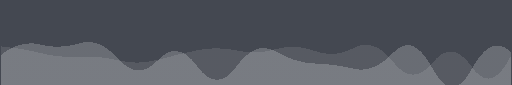
t = 0.00 s
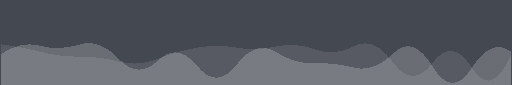
t = 1.25 s
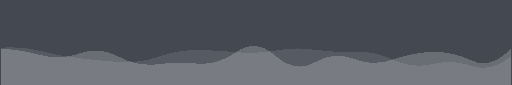
t = 3.75 s
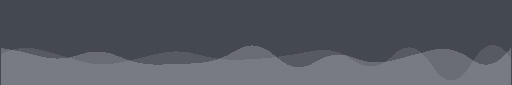
t = 5.00 s
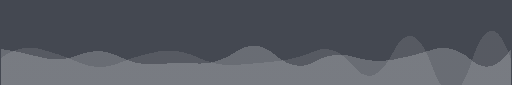
t = 6.25 s
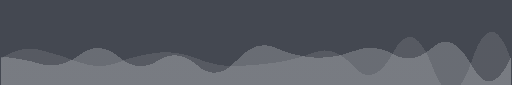
t = 8.75 s

The animated SVG that drew these frames (rendered in a browser with its animation timeline set to each time). Animation: 2 SMIL elements (animate=2); frames cover the first 8.75 s, repeats indefinitely.

  <svg xmlns="http://www.w3.org/2000/svg" shape-rendering="crispEdges" display="block" style="margin:auto;background:#444851;z-index:1;position:relative" preserveAspectRatio="xMidYMid" viewBox="0 0 3000 500">
    <g transform="matrix(1 0 0 -1 0 500)">
      <linearGradient id="a" x1="0" x2="1" y1="0" y2="0">
        <stop offset="0" stop-color="#ffffff"/>
        <stop offset="1" stop-color="#ffffff"/>
      </linearGradient>
      <path fill="url(#a)" opacity=".2">
        <animate attributeName="d" begin="0s" calcMode="spline" dur="15s" keySplines="0.5 0 0.5 1;0.5 0 0.5 1;0.5 0 0.5 1" keyTimes="0;0.333;0.667;1" repeatCount="indefinite" values="M0 0L 0 177.14928507076888Q 115.38461538461539 267.3113178272192 230.76923076923077 237.93726533461268T 461.53846153846155 244.86414079634534T 692.3076923076923 151.8194616516157T 923.0769230769231 146.21262826922984T 1153.8461538461538 110.48434366854694T 1384.6153846153845 107.99858136901977T 1615.3846153846155 197.58721862699275T 1846.1538461538462 126.51647972840283T 2076.923076923077 95.51683642285582T 2307.6923076923076 190.28077621297888T 2538.4615384615386 97.6110875903374T 2769.230769230769 94.18527116300783T 3000 193.27785453598167L 3000 0 Z;M0 0L 0 218.27339546547Q 115.38461538461539 200.79259452038224 230.76923076923077 169.0730738349628T 461.53846153846155 178.52770898575164T 692.3076923076923 168.39220605122455T 923.0769230769231 119.66061622668988T 1153.8461538461538 127.910002258431T 1384.6153846153845 204.42439668242628T 1615.3846153846155 168.52121823239864T 1846.1538461538462 134.15897451548432T 2076.923076923077 160.14614189991184T 2307.6923076923076 145.45199266599752T 2538.4615384615386 206.07539241358847T 2769.230769230769 149.74281524776634T 3000 218.6399223949033L 3000 0 Z;M0 0L 0 160.1015515203505Q 115.38461538461539 153.65068391580817 230.76923076923077 119.16970326336214T 461.53846153846155 176.3701277170273T 692.3076923076923 165.38263523360683T 923.0769230769231 145.91196355111896T 1153.8461538461538 115.29541748771562T 1384.6153846153845 136.0198163259349T 1615.3846153846155 225.05242446386126T 1846.1538461538462 164.58237910407234T 2076.923076923077 205.08609177873706T 2307.6923076923076 185.31666437921712T 2538.4615384615386 221.9434665180722T 2769.230769230769 110.58664321833936T 3000 159.5823860999838L 3000 0 Z;M0 0L 0 177.14928507076888Q 115.38461538461539 267.3113178272192 230.76923076923077 237.93726533461268T 461.53846153846155 244.86414079634534T 692.3076923076923 151.8194616516157T 923.0769230769231 146.21262826922984T 1153.8461538461538 110.48434366854694T 1384.6153846153845 107.99858136901977T 1615.3846153846155 197.58721862699275T 1846.1538461538462 126.51647972840283T 2076.923076923077 95.51683642285582T 2307.6923076923076 190.28077621297888T 2538.4615384615386 97.6110875903374T 2769.230769230769 94.18527116300783T 3000 193.27785453598167L 3000 0 Z"/>
      </path>
      <path fill="url(#a)" opacity=".1">
        <animate attributeName="d" begin="-4s" calcMode="spline" dur="17s" keySplines="0.5 0 0.5 1;0.5 0 0.5 1;0.5 0 0.5 1" keyTimes="0;0.333;0.667;1" repeatCount="indefinite" values="M0 0L 0 160.25681517225095Q 115.38461538461539 172.73652121237382 230.76923076923077 147.88708447121T 461.53846153846155 160.2250921223604T 692.3076923076923 183.00564819283093T 923.0769230769231 115.13557628160252T 1153.8461538461538 111.41472920498947T 1384.6153846153845 104.95312450668595T 1615.3846153846155 120.19572850278568T 1846.1538461538462 141.2050439136651T 2076.923076923077 163.09201733441242T 2307.6923076923076 151.46151455165244T 2538.4615384615386 136.63078701334837T 2769.230769230769 137.38712258963926T 3000 151.04179634235737L 3000 0 Z;M0 0L 0 239.57090885707242Q 115.38461538461539 226.18426984171907 230.76923076923077 196.06911526583445T 461.53846153846155 166.66049317468676T 692.3076923076923 137.5303723290917T 923.0769230769231 154.44413446386793T 1153.8461538461538 220.6732681356114T 1384.6153846153845 220.7917048022701T 1615.3846153846155 226.40616752267113T 1846.1538461538462 210.27742984824215T 2076.923076923077 228.78672044930076T 2307.6923076923076 131.57158331982794T 2538.4615384615386 129.9165579522041T 2769.230769230769 101.60828395579253T 3000 176.4370785708334L 3000 0 Z;M0 0L 0 154.78544771444143Q 115.38461538461539 241.75228194055643 230.76923076923077 212.65121617165022T 461.53846153846155 130.083489409156T 692.3076923076923 128.12325014426966T 923.0769230769231 199.22275831132015T 1153.8461538461538 160.2034897639929T 1384.6153846153845 111.91627501528691T 1615.3846153846155 133.31403103799045T 1846.1538461538462 198.32086468856303T 2076.923076923077 99.68799463943162T 2307.6923076923076 198.07192473696045T 2538.4615384615386 102.96801400588711T 2769.230769230769 142.87680688347032T 3000 148.78602594746462L 3000 0 Z;M0 0L 0 160.25681517225095Q 115.38461538461539 172.73652121237382 230.76923076923077 147.88708447121T 461.53846153846155 160.2250921223604T 692.3076923076923 183.00564819283093T 923.0769230769231 115.13557628160252T 1153.8461538461538 111.41472920498947T 1384.6153846153845 104.95312450668595T 1615.3846153846155 120.19572850278568T 1846.1538461538462 141.2050439136651T 2076.923076923077 163.09201733441242T 2307.6923076923076 151.46151455165244T 2538.4615384615386 136.63078701334837T 2769.230769230769 137.38712258963926T 3000 151.04179634235737L 3000 0 Z"/>
      </path>
    </g>
  </svg>
